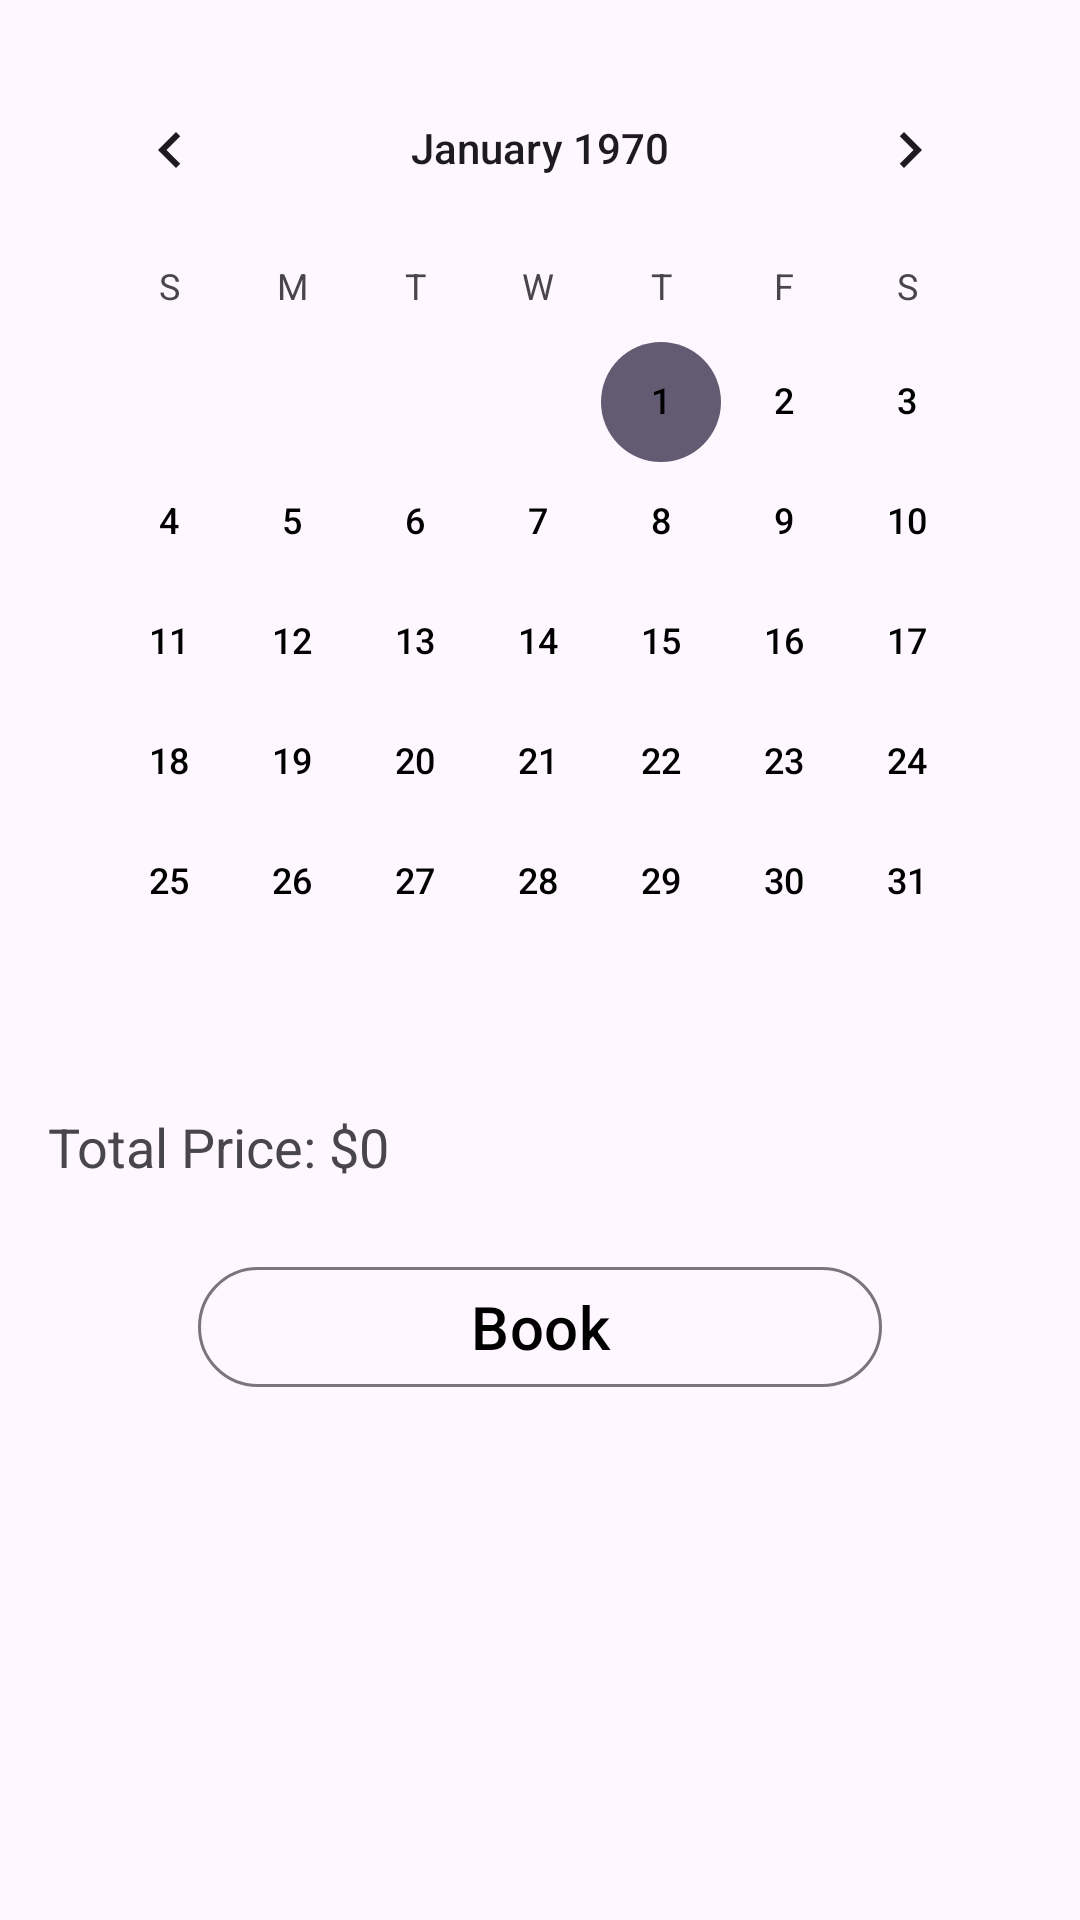

Produce the Android XML layout that renders to this screen, including the resource entries it uses.
<!-- AndroidManifest.xml: application theme Theme.ToolRentApplication -->
<!-- res/layout/activity_rent.xml -->
<?xml version="1.0" encoding="utf-8"?>
<LinearLayout xmlns:android="http://schemas.android.com/apk/res/android"
    android:layout_width="match_parent"
    android:layout_height="match_parent"
    android:orientation="vertical"
    android:padding="16dp">

    <CalendarView
        android:id="@+id/calendarView"
        android:layout_width="match_parent"
        android:layout_height="wrap_content"
        android:dateTextAppearance="@style/CalendarDateAppearance"/>

    <TextView
        android:id="@+id/priceTextView"
        android:layout_width="match_parent"
        android:layout_height="wrap_content"
        android:text="Total Price: $0"
        android:layout_marginTop="16dp"
        android:textSize="18sp"/>

    <com.google.android.material.button.MaterialButton
        android:id="@+id/bookButton"
        android:layout_width="match_parent"
        android:layout_height="wrap_content"
        style="@style/Widget.Material3.Button.OutlinedButton"
        android:layout_marginStart="50dp"
        android:layout_marginEnd="50dp"
        android:text="@string/book"
        android:textColor="@color/black"
        android:textSize="20sp"
        android:layout_marginTop="24dp"/>
</LinearLayout>
<!-- resources referenced by this layout -->
<resources>
  <color name="black">#000000</color>
  <string name="book">Book</string>
  <style name="CalendarDateAppearance">
          <item name="android:textColor">@color/black</item>
      </style>
  <style name="Theme.ToolRentApplication" parent="Theme.Material3.DayNight.NoActionBar">
          
          <item name="colorPrimary">@color/blue_background</item>
      </style>
  <color name="blue_background">#3A9FF3</color>
</resources>
